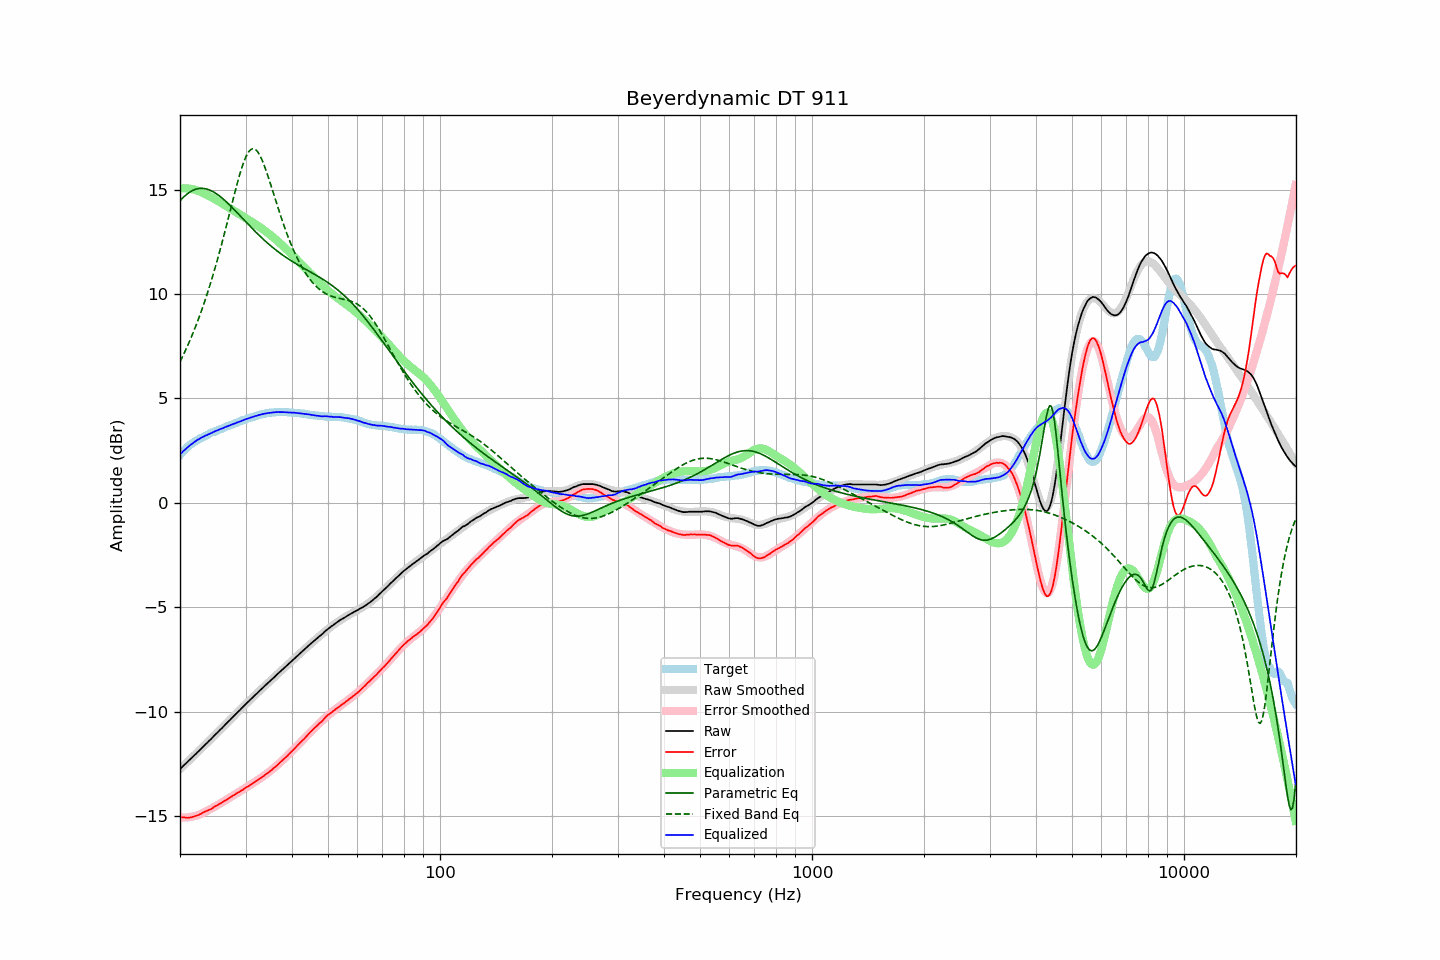

Values plotted in this chart, from the file beside it:
frequency, raw, error, smoothed, error_smoothed, equalization, parametric_eq, fixed_band_eq, equalized_raw, equalized_smoothed, target
20.00, -12.74, -15.04, -12.74, -15.06, 15.06, 14.47, 6.75, 2.32, 2.32, 2.30
20.20, -12.67, -15.06, -12.67, -15.06, 15.06, 14.55, 6.91, 2.39, 2.40, 2.39
20.40, -12.59, -15.06, -12.59, -15.06, 15.06, 14.63, 7.07, 2.48, 2.47, 2.47
20.61, -12.52, -15.06, -12.52, -15.06, 15.06, 14.70, 7.23, 2.54, 2.54, 2.53
20.81, -12.45, -15.08, -12.45, -15.06, 15.06, 14.77, 7.40, 2.61, 2.61, 2.63
21.02, -12.37, -15.08, -12.37, -15.05, 15.05, 14.82, 7.57, 2.68, 2.68, 2.71
21.23, -12.30, -15.07, -12.30, -15.04, 15.04, 14.88, 7.75, 2.74, 2.74, 2.77
21.44, -12.23, -15.05, -12.23, -15.03, 15.03, 14.92, 7.93, 2.80, 2.80, 2.83
21.66, -12.15, -15.03, -12.15, -15.02, 15.02, 14.96, 8.12, 2.87, 2.86, 2.88
21.87, -12.08, -15.00, -12.08, -15.00, 15.00, 15.00, 8.31, 2.92, 2.92, 2.93
22.09, -12.01, -14.98, -12.00, -14.98, 14.98, 15.02, 8.51, 2.97, 2.97, 2.98
22.31, -11.93, -14.95, -11.93, -14.95, 14.95, 15.04, 8.71, 3.02, 3.02, 3.03
22.54, -11.86, -14.93, -11.85, -14.92, 14.92, 15.05, 8.91, 3.06, 3.07, 3.07
22.76, -11.78, -14.88, -11.78, -14.89, 14.89, 15.06, 9.13, 3.11, 3.11, 3.11
22.99, -11.70, -14.84, -11.70, -14.85, 14.85, 15.06, 9.34, 3.15, 3.15, 3.14
23.22, -11.63, -14.81, -11.63, -14.82, 14.82, 15.05, 9.57, 3.19, 3.19, 3.18
23.45, -11.55, -14.76, -11.55, -14.78, 14.78, 15.04, 9.80, 3.23, 3.22, 3.22
23.69, -11.48, -14.74, -11.48, -14.74, 14.74, 15.02, 10.03, 3.26, 3.26, 3.26
23.92, -11.40, -14.69, -11.40, -14.70, 14.70, 14.99, 10.27, 3.30, 3.30, 3.30
24.16, -11.33, -14.67, -11.32, -14.66, 14.66, 14.96, 10.52, 3.33, 3.33, 3.35
24.40, -11.25, -14.62, -11.25, -14.61, 14.61, 14.92, 10.77, 3.36, 3.37, 3.38
24.65, -11.17, -14.57, -11.17, -14.57, 14.57, 14.88, 11.03, 3.40, 3.40, 3.40
24.89, -11.09, -14.51, -11.09, -14.53, 14.53, 14.84, 11.30, 3.44, 3.43, 3.43
25.14, -11.02, -14.48, -11.02, -14.48, 14.48, 14.78, 11.57, 3.46, 3.47, 3.47
25.39, -10.94, -14.43, -10.94, -14.44, 14.44, 14.73, 11.85, 3.50, 3.50, 3.50
25.65, -10.86, -14.40, -10.86, -14.39, 14.39, 14.67, 12.13, 3.53, 3.53, 3.54
25.91, -10.79, -14.35, -10.78, -14.35, 14.35, 14.61, 12.42, 3.56, 3.56, 3.56
26.16, -10.71, -14.29, -10.71, -14.30, 14.30, 14.54, 12.71, 3.59, 3.59, 3.59
26.43, -10.63, -14.26, -10.63, -14.25, 14.25, 14.47, 13.01, 3.62, 3.62, 3.63
26.69, -10.55, -14.21, -10.55, -14.20, 14.20, 14.40, 13.31, 3.66, 3.65, 3.66
26.96, -10.47, -14.16, -10.48, -14.16, 14.16, 14.33, 13.61, 3.69, 3.68, 3.69
27.23, -10.40, -14.12, -10.40, -14.11, 14.11, 14.25, 13.92, 3.71, 3.71, 3.72
27.50, -10.32, -14.07, -10.32, -14.06, 14.06, 14.18, 14.23, 3.74, 3.74, 3.75
27.77, -10.24, -14.00, -10.24, -14.02, 14.02, 14.10, 14.53, 3.78, 3.77, 3.77
28.05, -10.17, -13.97, -10.16, -13.97, 13.97, 14.02, 14.83, 3.80, 3.80, 3.81
28.33, -10.09, -13.91, -10.09, -13.92, 13.92, 13.94, 15.13, 3.83, 3.83, 3.83
28.62, -10.01, -13.87, -10.01, -13.87, 13.87, 13.86, 15.41, 3.86, 3.86, 3.86
28.90, -9.94, -13.83, -9.93, -13.83, 13.83, 13.78, 15.68, 3.89, 3.89, 3.90
29.19, -9.86, -13.78, -9.86, -13.78, 13.78, 13.70, 15.94, 3.92, 3.92, 3.92
29.48, -9.78, -13.74, -9.78, -13.73, 13.73, 13.62, 16.18, 3.95, 3.95, 3.97
29.78, -9.70, -13.68, -9.70, -13.68, 13.68, 13.53, 16.39, 3.98, 3.98, 3.98
30.08, -9.62, -13.63, -9.63, -13.63, 13.63, 13.45, 16.57, 4.01, 4.01, 4.01
30.38, -9.55, -13.59, -9.55, -13.59, 13.59, 13.37, 16.72, 4.03, 4.03, 4.04
30.68, -9.48, -13.55, -9.48, -13.54, 13.54, 13.29, 16.84, 4.06, 4.06, 4.07
30.99, -9.40, -13.49, -9.40, -13.49, 13.49, 13.21, 16.92, 4.09, 4.09, 4.09
31.30, -9.33, -13.44, -9.33, -13.44, 13.44, 13.13, 16.95, 4.11, 4.11, 4.11
31.61, -9.25, -13.39, -9.25, -13.39, 13.39, 13.05, 16.95, 4.14, 4.14, 4.14
31.93, -9.18, -13.34, -9.18, -13.34, 13.34, 12.98, 16.92, 4.16, 4.16, 4.16
32.24, -9.11, -13.28, -9.10, -13.29, 13.29, 12.90, 16.84, 4.18, 4.18, 4.18
32.57, -9.03, -13.24, -9.03, -13.24, 13.24, 12.83, 16.73, 4.21, 4.20, 4.21
32.89, -8.96, -13.18, -8.96, -13.18, 13.18, 12.75, 16.59, 4.23, 4.22, 4.23
33.22, -8.89, -13.13, -8.89, -13.13, 13.13, 12.68, 16.43, 4.24, 4.24, 4.25
33.55, -8.82, -13.08, -8.82, -13.08, 13.08, 12.61, 16.24, 4.26, 4.26, 4.27
33.89, -8.74, -13.02, -8.74, -13.02, 13.02, 12.54, 16.03, 4.28, 4.28, 4.28
34.23, -8.67, -12.97, -8.67, -12.96, 12.96, 12.47, 15.81, 4.29, 4.29, 4.30
34.57, -8.60, -12.91, -8.60, -12.90, 12.90, 12.40, 15.58, 4.31, 4.31, 4.31
34.92, -8.53, -12.85, -8.53, -12.84, 12.84, 12.34, 15.34, 4.31, 4.32, 4.32
35.27, -8.46, -12.80, -8.46, -12.78, 12.78, 12.27, 15.10, 4.32, 4.33, 4.34
35.62, -8.39, -12.72, -8.39, -12.72, 12.72, 12.21, 14.85, 4.33, 4.33, 4.33
35.97, -8.32, -12.65, -8.31, -12.65, 12.65, 12.15, 14.61, 4.34, 4.34, 4.34
... 635 more rows
